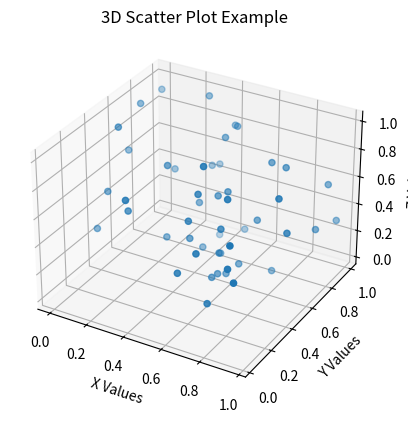

Write Python code to recreate this figure.
import matplotlib.pyplot as plt
import numpy as np
from mpl_toolkits.mplot3d import Axes3D

x = np.random.rand(50)
y = np.random.rand(50)
z = np.random.rand(50)

fig = plt.figure()
ax = fig.add_subplot(111, projection='3d')

ax.scatter(x, y, z)

ax.set_xlabel("X Values")
ax.set_ylabel("Y Values")
ax.set_zlabel("Z Values")
ax.set_title("3D Scatter Plot Example")

plt.show()
